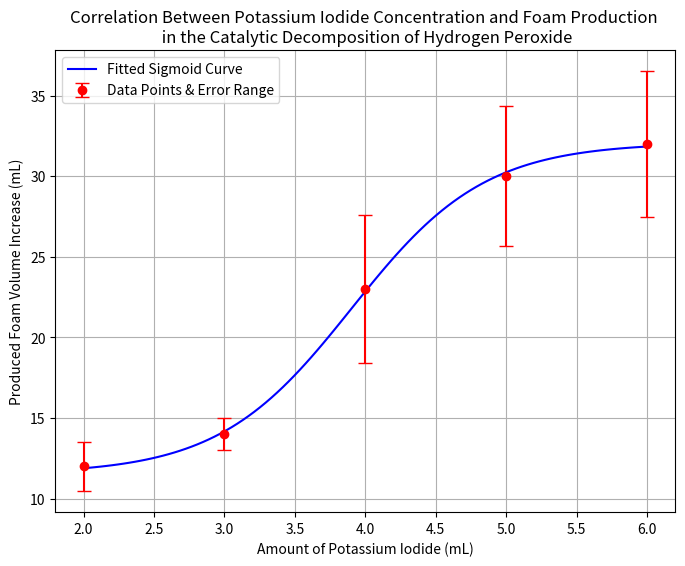

Generate this figure with matplotlib:
import numpy as np
import matplotlib.pyplot as plt
from scipy.optimize import curve_fit

# data inport
potassium_iodide = np.array([2, 3, 4, 5, 6])
averages_sigmoid = np.array([12.0, 14.0, 23.0, 30.0, 32.0])
standard_deviations = np.array([1.53, 1.0, 4.58, 4.36, 4.51])  # Standard deviations for error range

# sig function definition
def sigmoid(x, L, x0, k, b):
    return L / (1 + np.exp(-k*(x-x0))) + b

# init parameter guess [L, x0, k, b]
initial_guess = [30, 4, 1, 10]

# fitting sigmoid curve
popt, pcov = curve_fit(sigmoid, potassium_iodide, averages_sigmoid, p0=initial_guess)

# getting paras
L, x0, k, b = popt
print(f"Fitted parameters:\nL = {L:.2f}\nx0 = {x0:.2f}\nk = {k:.2f}\nb = {b:.2f}")

# gen x y vals for the fitted curve
x_values = np.linspace(min(potassium_iodide), max(potassium_iodide), 100)
y_values_sigmoid = sigmoid(x_values, *popt)

# plotting
plt.figure(figsize=(8, 6))
plt.errorbar(potassium_iodide, averages_sigmoid, yerr=standard_deviations, fmt='o', color='red', capsize=5, label='Data Points & Error Range')
plt.plot(x_values, y_values_sigmoid, label='Fitted Sigmoid Curve', color='blue')
plt.title('Correlation Between Potassium Iodide Concentration and Foam Production \n in the Catalytic Decomposition of Hydrogen Peroxide')
plt.xlabel('Amount of Potassium Iodide (mL)')
plt.ylabel('Produced Foam Volume Increase (mL)')
plt.legend()
plt.grid(True)
plt.show()

